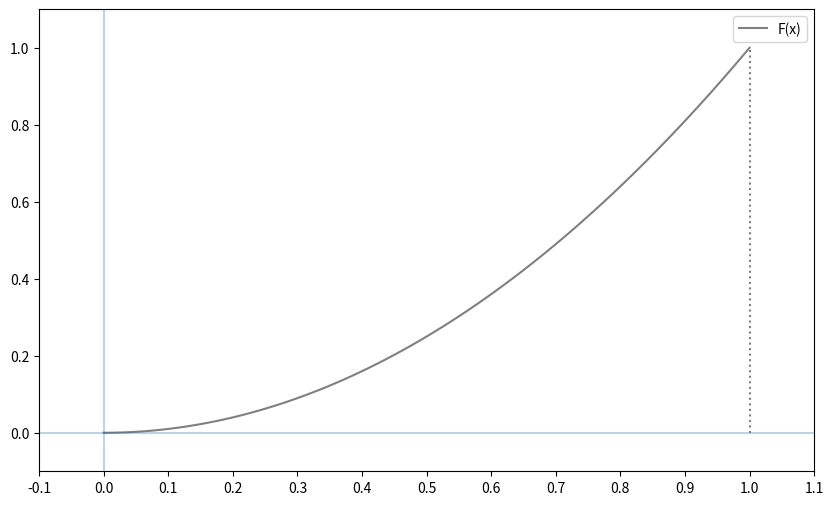

The matplotlib source for this figure:
#%%

# 누적분포함수(cumulative distribution function)
import numpy as np
import matplotlib.pyplot as plt
from scipy import integrate

# 확률변수 X가 취하는 구간을 x_range로 정의
x_range = np.array([0,1])

# x_range를 정의역으로 하는 밀도함수 구현
# 2를 곱해서 확률의 성질을 만족
def f(x):
    if x_range[0] <= x <= x_range[1]:
        return 2*x
    else:
        return 0

# 분포함수를 파이썬으로 구현
def F(x):
    return integrate.quad(f, -np.inf, x)[0]

# 룰렛이 0.4부터 0.6 사이의 값을 취할 확률
print(F(0.6)-F(0.4))

xs = np.linspace(x_range[0], x_range[1], 100)

fig = plt.figure(figsize=(10, 6))
ax = fig.add_subplot(111)

ax.plot(xs, [F(x) for x in xs], label='F(x)', color='gray')
ax.hlines(0, -0.1, 1.1, alpha=0.3)
ax.vlines(0, -0.1, 1.1, alpha=0.3)
ax.vlines(xs.max(), 0, 1, linestyles=':', color='gray')

ax.set_xticks(np.arange(-0.1, 1.2, 0.1))
ax.set_xlim(-0.1, 1.1)
ax.set_ylim(-0.1, 1.1)

ax.legend()

plt.show()

# %%
